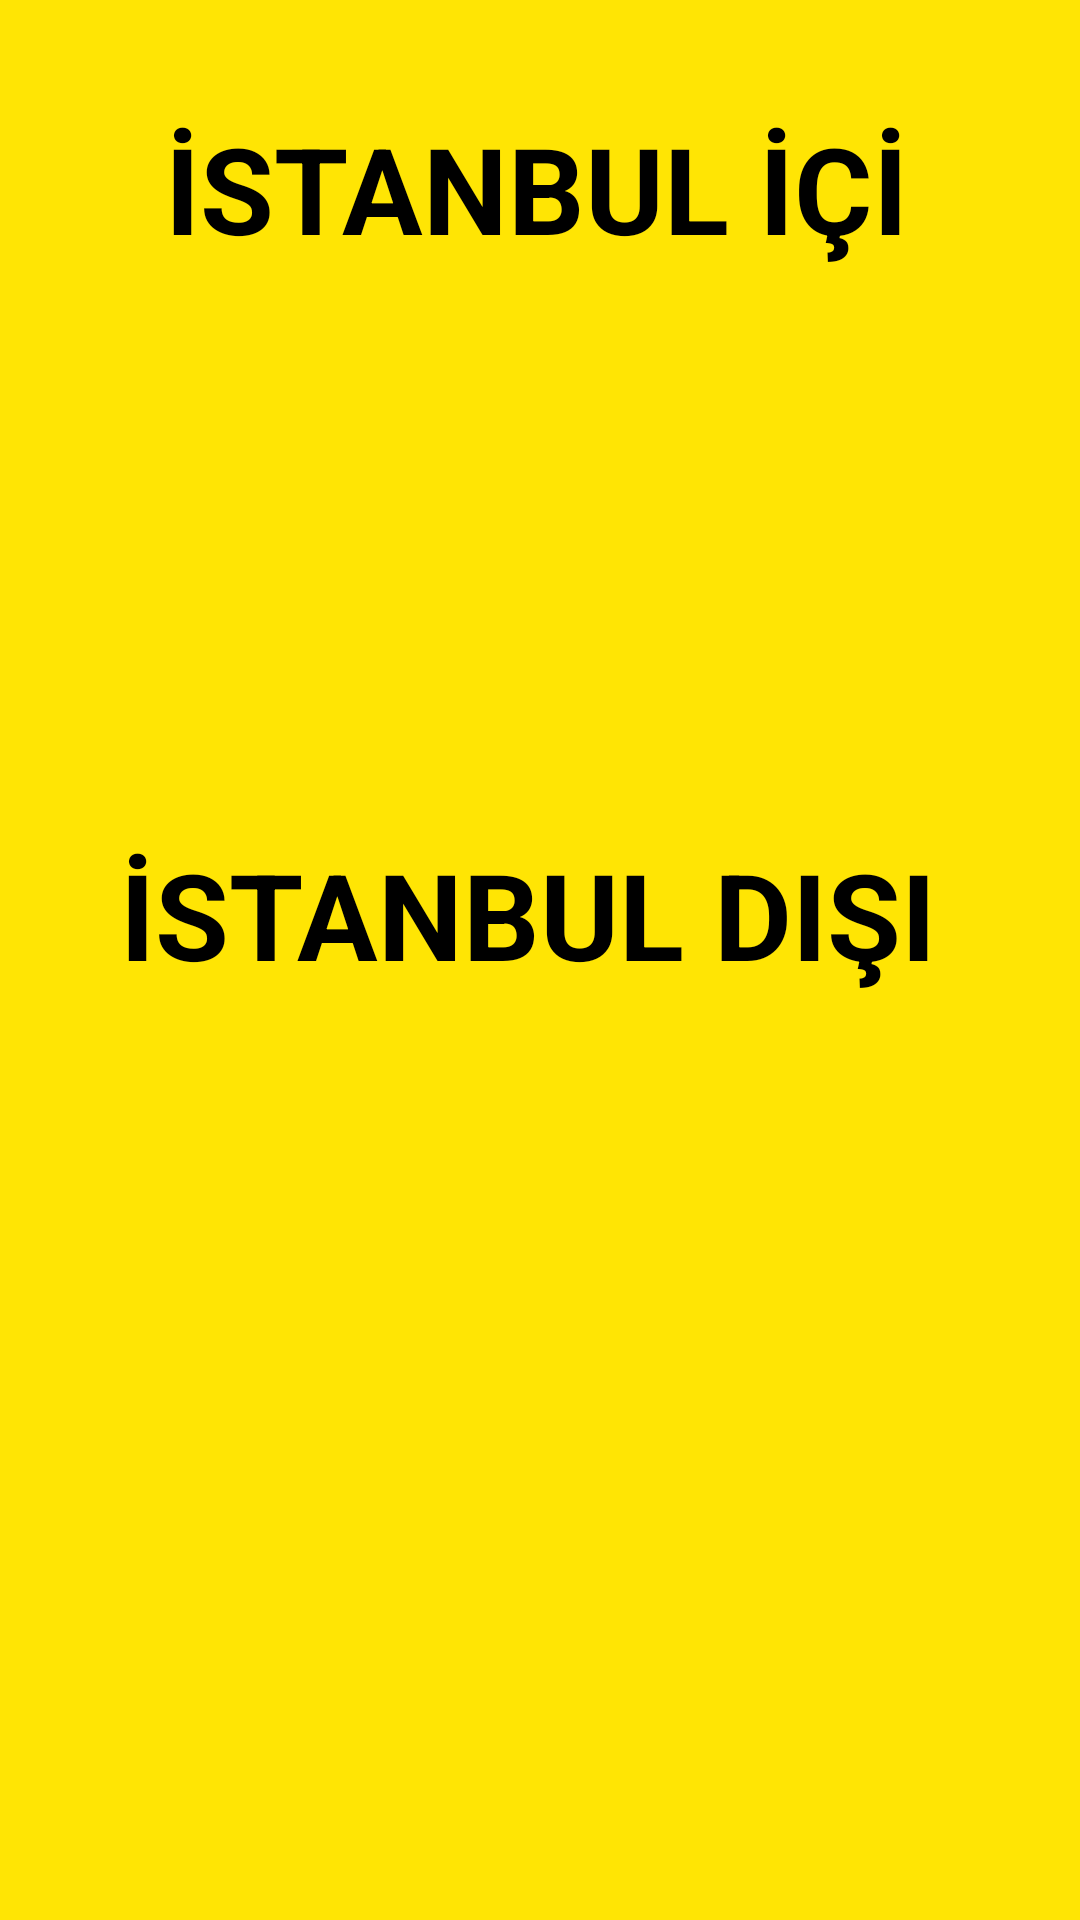

This screen was rendered from an Android layout file. Write that file and the resources it references.
<!-- AndroidManifest.xml: application theme Theme.TakSikayet -->
<!-- res/layout/activity_report.xml -->
<?xml version="1.0" encoding="utf-8"?>
<androidx.constraintlayout.widget.ConstraintLayout xmlns:android="http://schemas.android.com/apk/res/android"
    xmlns:app="http://schemas.android.com/apk/res-auto"
    xmlns:tools="http://schemas.android.com/tools"
    android:layout_width="match_parent"
    android:layout_height="match_parent"
    android:background="#FFE504"
    tools:context=".view.ReportActivity">

    <TextView
        android:id="@+id/textView2"
        android:layout_width="250dp"
        android:layout_height="60dp"
        android:layout_marginTop="36dp"
        android:text="İSTANBUL İÇİ"
        android:textColor="#000000"
        android:textSize="40sp"
        android:textStyle="bold"
        app:layout_constraintEnd_toEndOf="parent"
        app:layout_constraintStart_toStartOf="parent"
        app:layout_constraintTop_toTopOf="parent" />

    <ImageView
        android:id="@+id/imageView3"
        android:layout_width="110dp"
        android:layout_height="110dp"
        android:layout_marginTop="16dp"
        android:onClick="firstCall"
        android:src="@drawable/baseline_phone_in_talk_24"
        app:layout_constraintEnd_toEndOf="parent"
        app:layout_constraintStart_toStartOf="parent"
        app:layout_constraintTop_toBottomOf="@+id/textView2" />

    <TextView
        android:id="@+id/textView3"
        android:layout_width="280dp"
        android:layout_height="60dp"
        android:layout_marginTop="56dp"
        android:text="İSTANBUL DIŞI"
        android:textColor="#000000"
        android:textSize="40sp"
        android:textStyle="bold"
        app:layout_constraintEnd_toEndOf="parent"
        app:layout_constraintStart_toStartOf="parent"
        app:layout_constraintTop_toBottomOf="@+id/imageView3" />

    <ImageView
        android:id="@+id/imageView4"
        android:layout_width="110dp"
        android:layout_height="110dp"
        android:layout_marginTop="16dp"
        android:onClick="secondCall"
        android:src="@drawable/baseline_phone_in_talk_25"
        app:layout_constraintEnd_toEndOf="parent"
        app:layout_constraintStart_toStartOf="parent"
        app:layout_constraintTop_toBottomOf="@+id/textView3" />

</androidx.constraintlayout.widget.ConstraintLayout>
<!-- resources referenced by this layout -->
<resources>
  <style name="Theme.TakSikayet" parent="Theme.MaterialComponents.DayNight.DarkActionBar">
          
          <item name="colorPrimary">@color/purple_500</item>
          <item name="colorPrimaryVariant">#000000</item>
          <item name="colorOnPrimary">@color/white</item>
          
          <item name="colorSecondary">@color/teal_200</item>
          <item name="colorSecondaryVariant">@color/teal_700</item>
          <item name="colorOnSecondary">@color/black</item>
          
          <item name="android:statusBarColor">?attr/colorPrimaryVariant</item>
          
      </style>
  <!-- not gathered from this repository: default colours our renderer supplied (Android Studio template values) -->
  <color name="purple_500">#FF6200EE</color>
  <color name="teal_200">#FF03DAC5</color>
  <color name="teal_700">#FF018786</color>
  <color name="black">#FF000000</color>
  <color name="white">#FFFFFFFF</color>
</resources>
